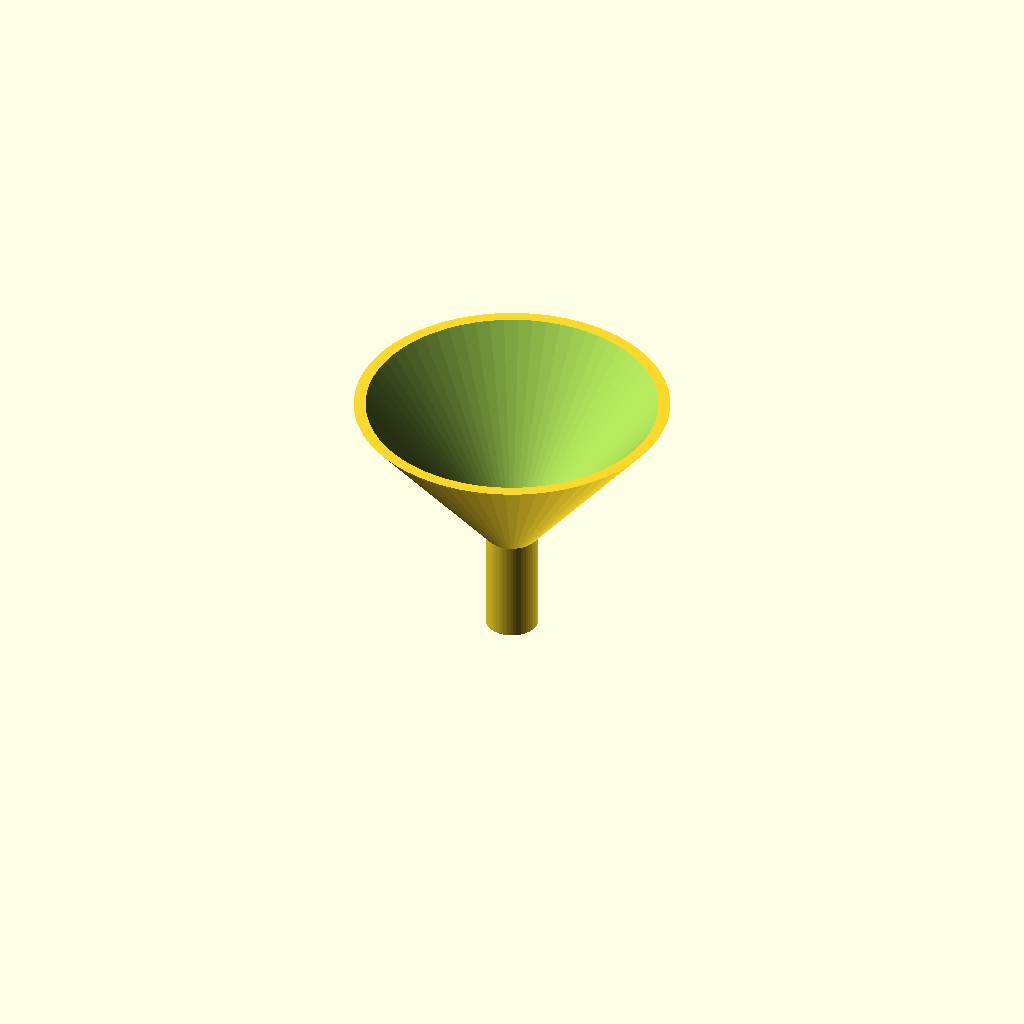
Cell 1: the model at its default parameters.
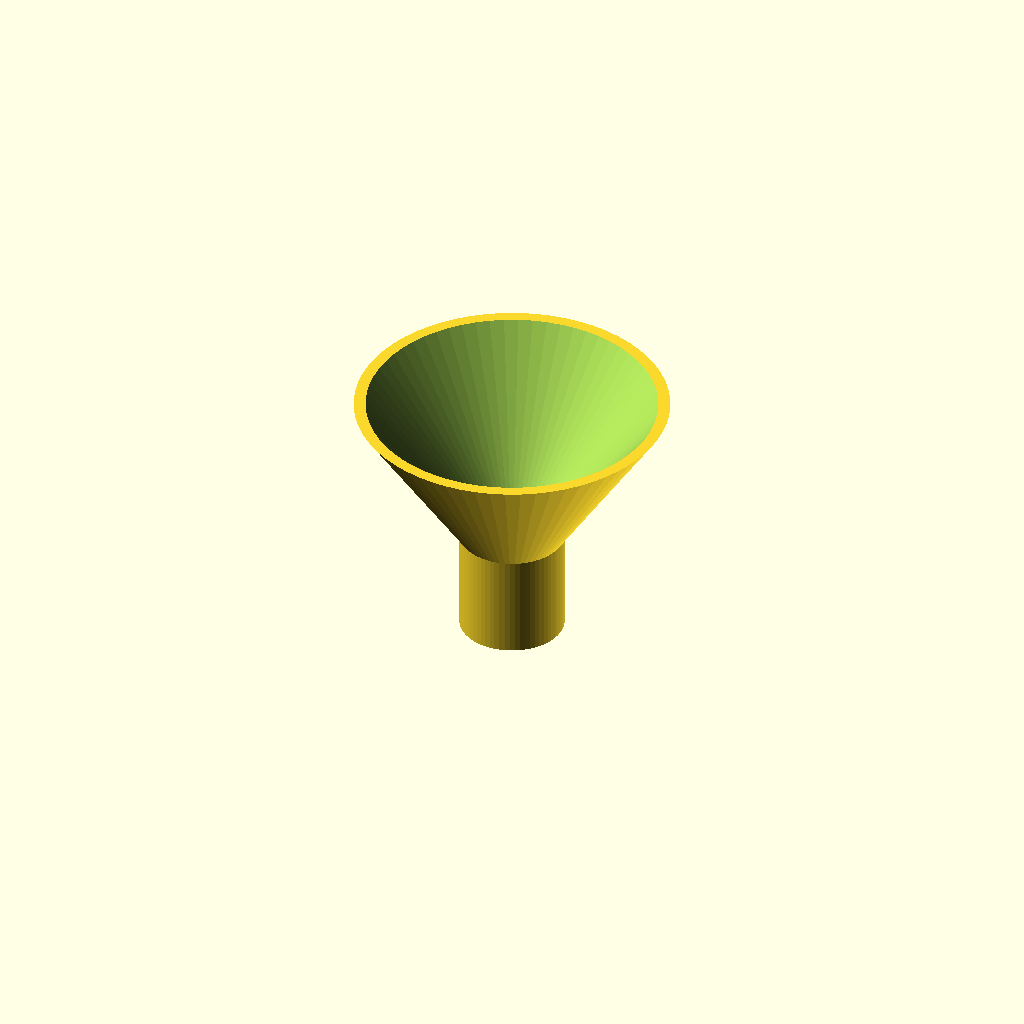
Cell 2: spout_od = 20 (everything else at default).
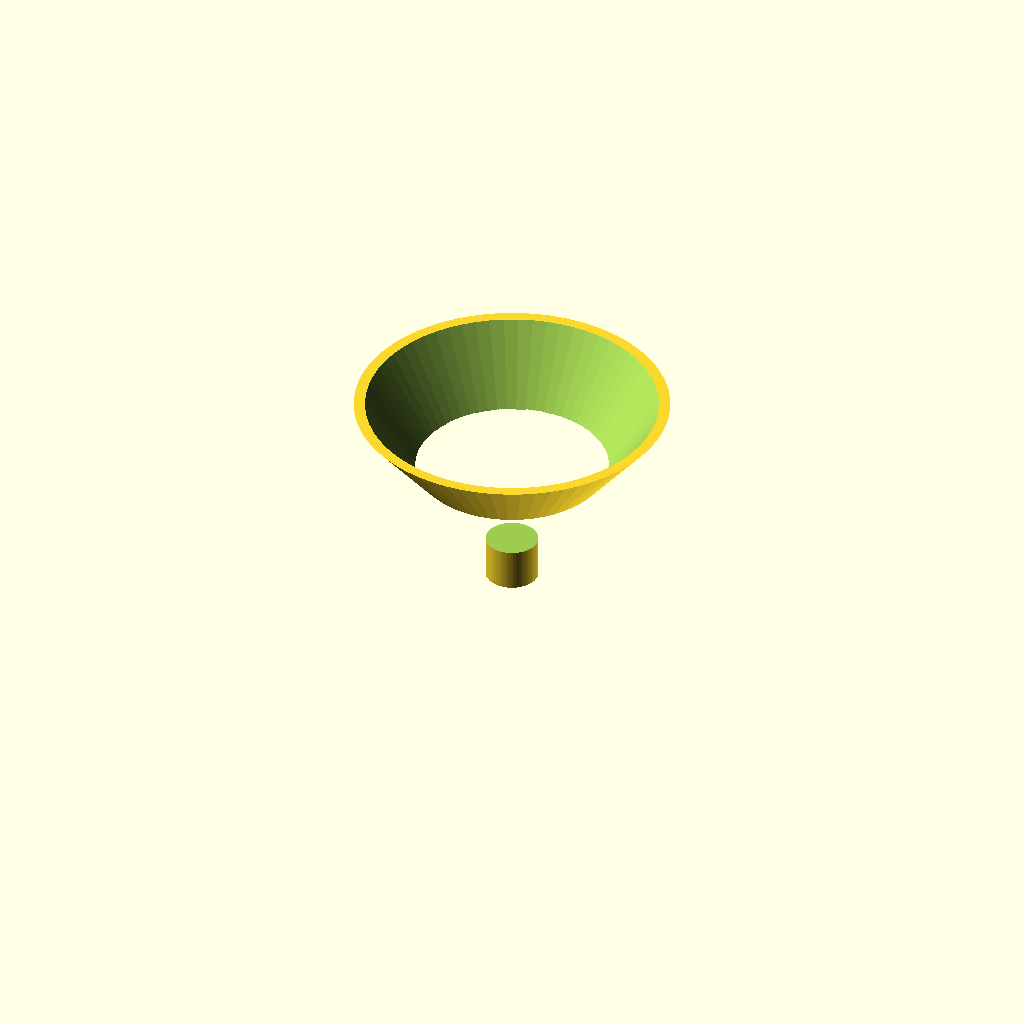
Cell 3: spout_id = 13.6 (everything else at default).
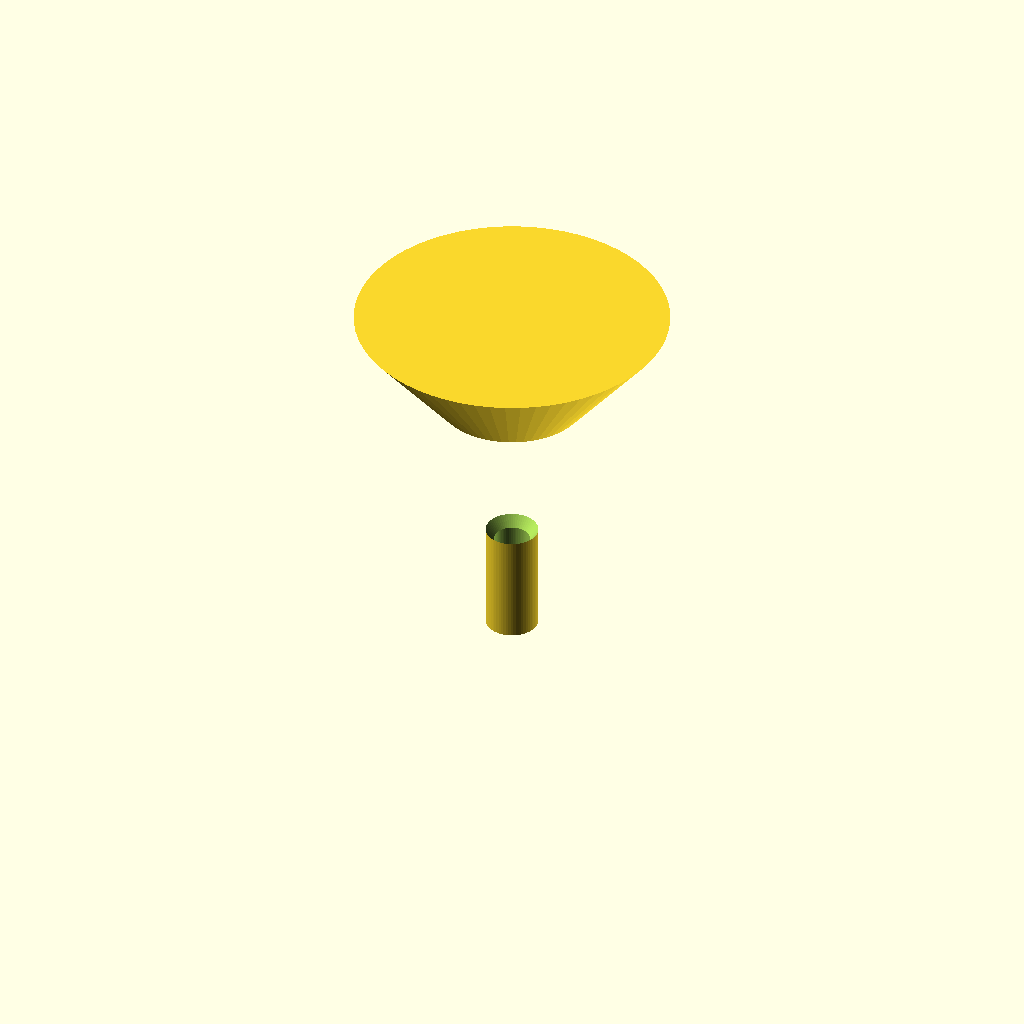
Cell 4: the same model with spout_h = 40.
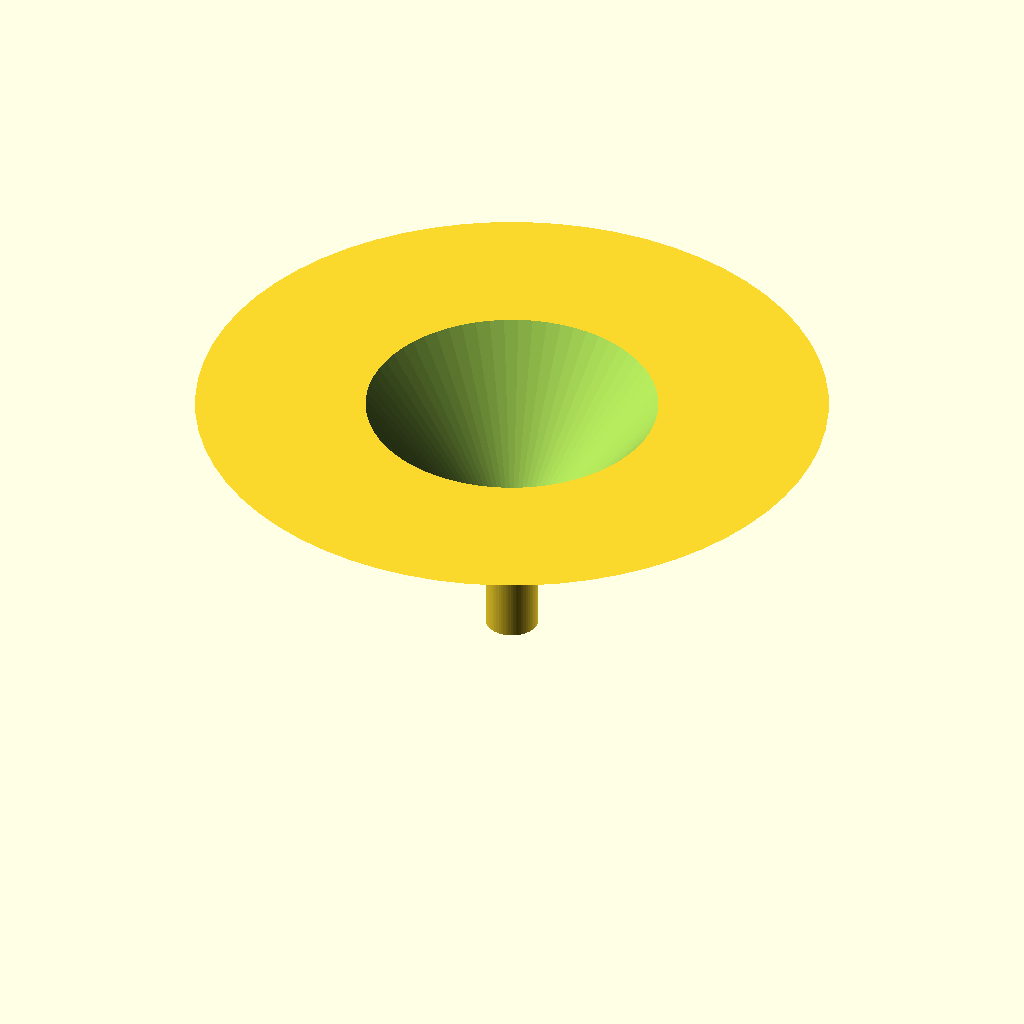
Cell 5: the same model with cone_od = 120.
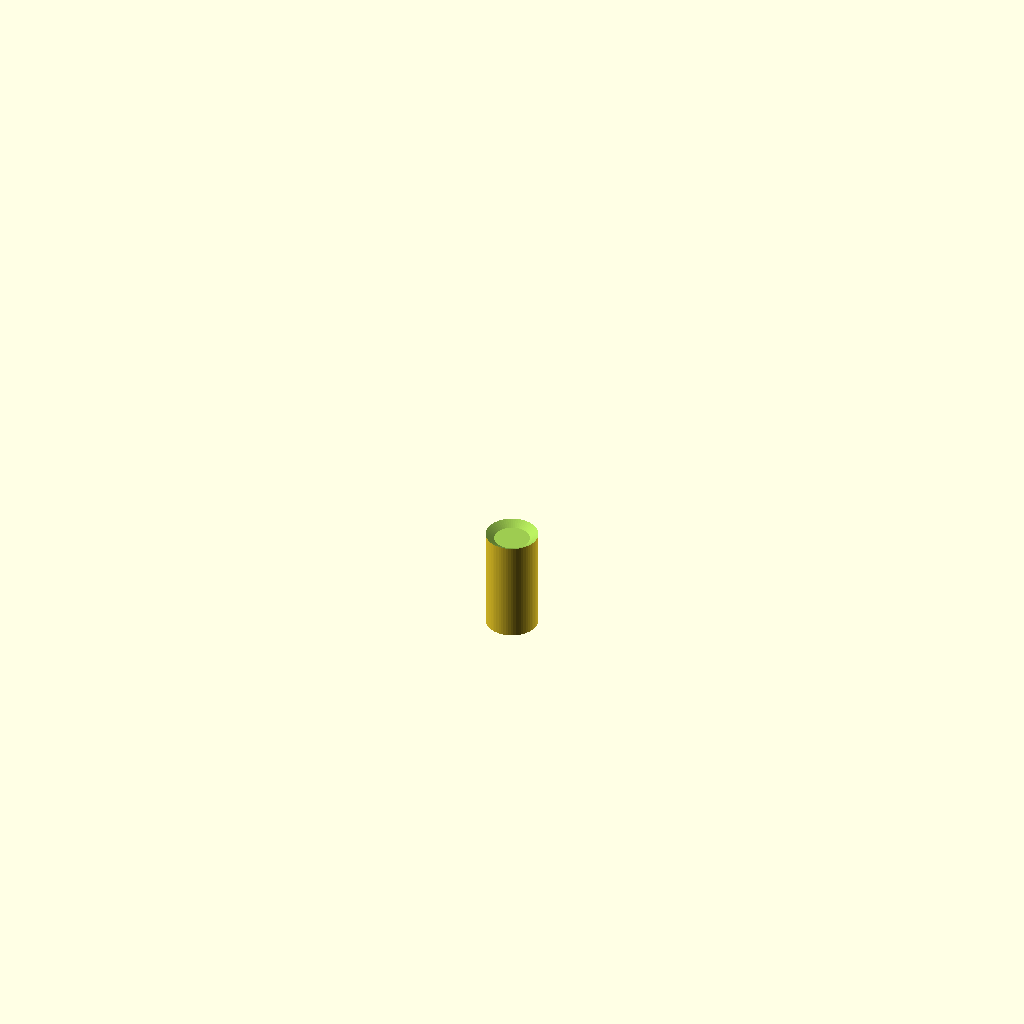
Cell 6: cone_id = 113.6 (everything else at default).
All cells are drawn from one camera (rotation 55°, 0°, 25°, orthographic, colour scheme Cornfield), so only the parameter changes between them.
OpenSCAD source file bench/results/main-tiiny/code/tiiny_Qwen_Qwen3.8-27B/lab_funnel_60mm_s2_a0.scad:
// Small lab funnel, printed upright (wide opening at top).
// All dimensions in mm.

// ---- Named dimensions (measured with calipers) ----
spout_od   = 10;   // spout outer diameter
spout_id   = 6.8;  // spout bore (inner diameter)
spout_h    = 20;   // spout height (z = 0 to z = 20)
cone_od    = 60;   // cone outer diameter at rim (z = 50)
cone_id    = 56.8; // cone inner diameter at rim (cone_od - 2*wall)
cone_h     = 30;   // cone height (z = 20 to z = 50)
wall       = 1.6;  // uniform wall thickness

// ---- Curvature resolution ----
$fn = 64;

// ---- Build the funnel as a single solid, then hollow it ----
// Outer profile: straight spout cylinder + widening cone on top.
// Inner profile: straight bore through the spout + conical bore through the cone.
// The difference leaves a 1.6 mm wall everywhere and open top/bottom.

difference() {
    // Outer solid
    union() {
        // Spout: straight tube, z = 0 to z = 20
        cylinder(h = spout_h, d = spout_od, $fn = $fn);

        // Cone: widens from spout_od at z = 20 to cone_od at z = 50
        translate([0, 0, spout_h])
            cylinder(h = cone_h, d1 = spout_od, d2 = cone_od, $fn = $fn);
    }

    // Inner bore (cutting shape extends 1 mm past both open faces)
    union() {
        // Spout bore: straight, z = -1 to z = 21
        cylinder(h = spout_h + 2, d = spout_id, $fn = $fn,
                 center = true, origin = [0, 0, spout_h / 2]);

        // Cone bore: conical, z = 19 to z = 51
        // At z = 19 (1 mm below the spout/cone junction) the inner cone
        // diameter equals spout_id, so it blends smoothly into the spout bore.
        // At z = 51 (1 mm past the rim) it is slightly larger than cone_id.
        translate([0, 0, 19])
            cylinder(h = 32, d1 = spout_id, d2 = cone_id + 2 * wall * (2 / cone_h), $fn = $fn);
    }
}
Customizer parameters (derived from the source; name, type, default, range or options):
spout_od: number, default 10
spout_id: number, default 6.8
spout_h: number, default 20
cone_od: number, default 60
cone_id: number, default 56.8
cone_h: number, default 30
wall: number, default 1.6
